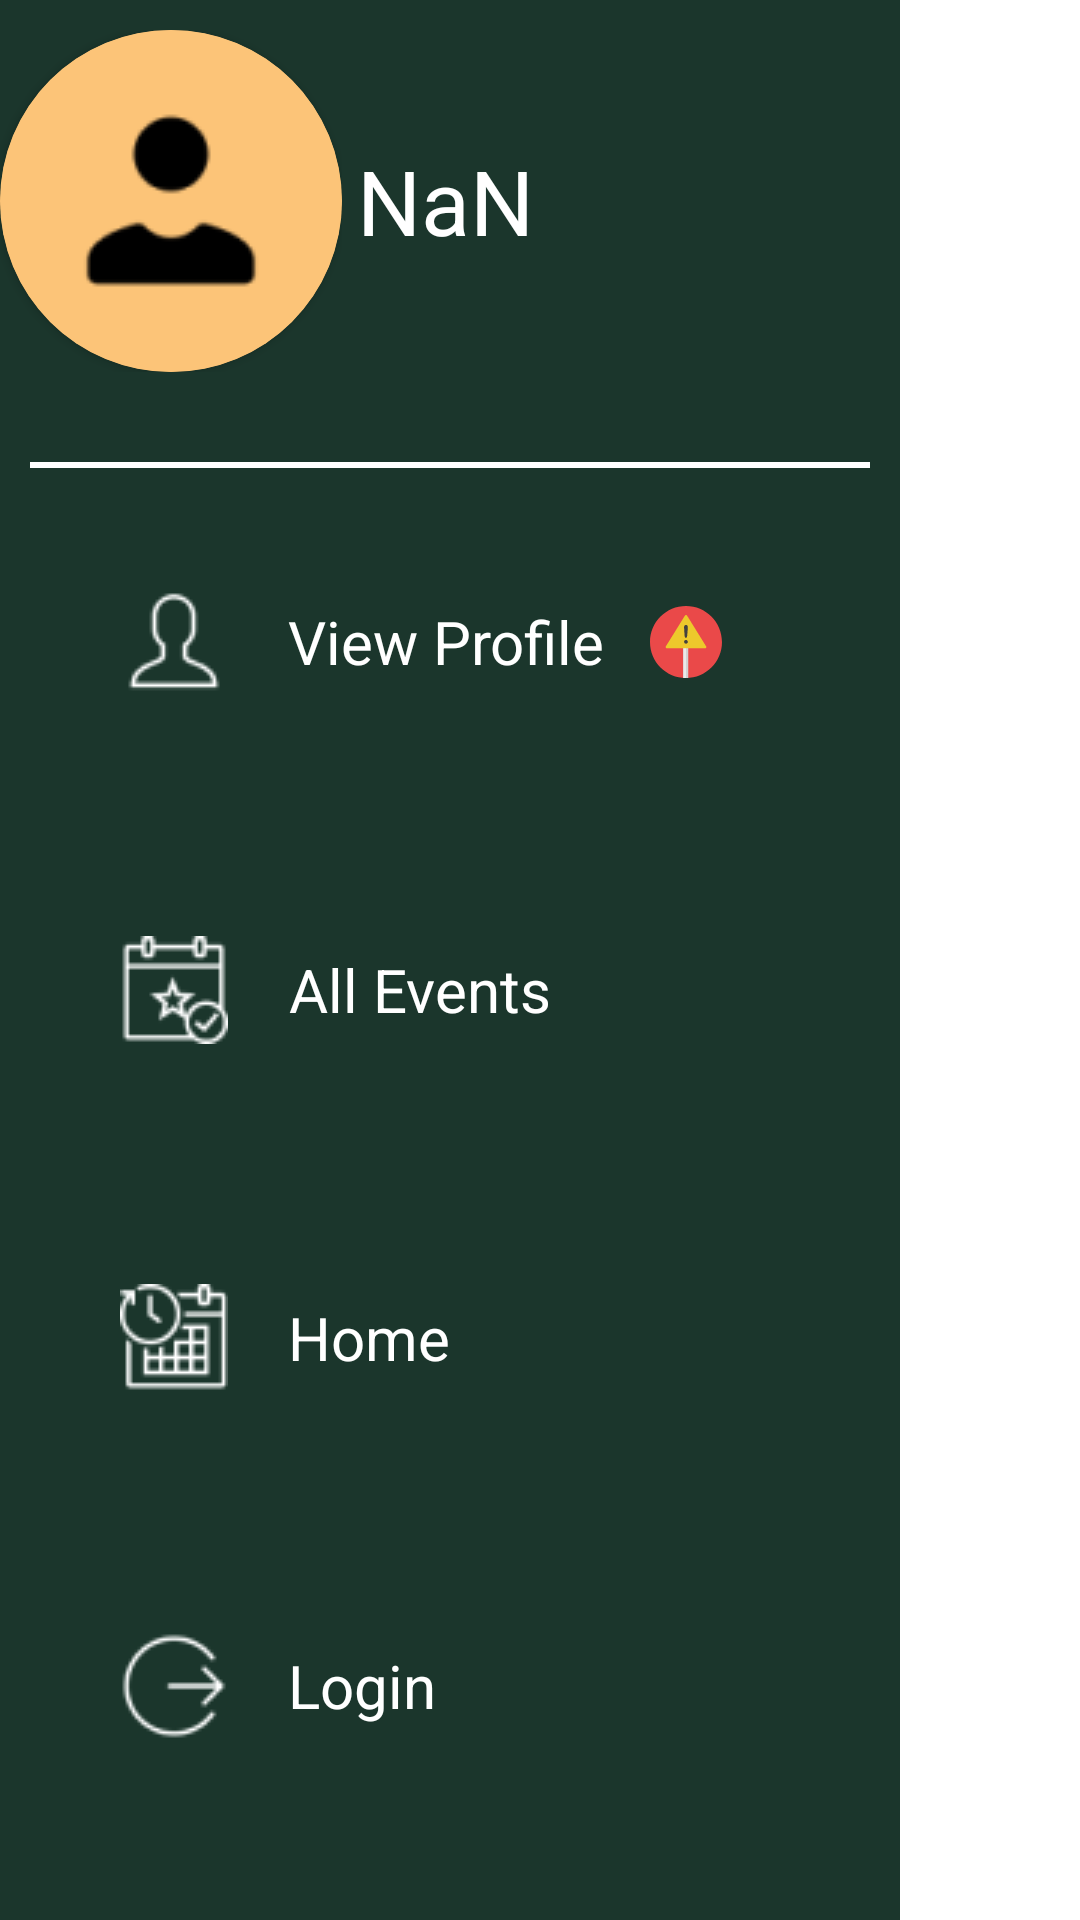

This screen was rendered from an Android layout file. Write that file and the resources it references.
<!-- AndroidManifest.xml: application theme Theme.BoT -->
<!-- res/layout/fragment_menu.xml -->
<?xml version="1.0" encoding="utf-8"?>
<androidx.constraintlayout.widget.ConstraintLayout xmlns:android="http://schemas.android.com/apk/res/android"
    xmlns:tools="http://schemas.android.com/tools"
    android:layout_width="match_parent"
    android:layout_height="match_parent"
    xmlns:app="http://schemas.android.com/apk/res-auto"
    tools:context=".fragments.dialog.Menu">


    <LinearLayout
        android:layout_width="300dp"
        android:layout_height="match_parent"
        android:orientation="vertical"
        tools:layout_editor_absoluteX="1dp"
        tools:layout_editor_absoluteY="1dp"
        app:layout_constraintLeft_toLeftOf="parent"
        app:layout_constraintTop_toTopOf="parent"
        app:layout_constraintBottom_toBottomOf="parent"
        android:background="#1B362C"
        android:gravity="center_horizontal">

        <LinearLayout
            android:layout_width="match_parent"
            android:layout_height="wrap_content"
            android:paddingTop="10dp"
            android:gravity="start">
            <androidx.constraintlayout.widget.ConstraintLayout
                android:layout_width="114dp"
                android:layout_height="114dp"
                android:background="@drawable/bigger_circle"
                android:id="@+id/menu_profile"
                >

                <android.support.v7.widget.CardView
                    android:layout_width="match_parent"
                    android:layout_height="match_parent"
                    android:backgroundTint="@color/yellow"
                    app:cardCornerRadius="60dp"
                    app:layout_constraintBottom_toBottomOf="parent"
                    app:layout_constraintEnd_toEndOf="parent"
                    app:layout_constraintStart_toStartOf="parent"
                    app:layout_constraintTop_toTopOf="parent">

                    <ImageView
                        android:id="@+id/imageView"
                        android:layout_width="wrap_content"
                        android:layout_height="wrap_content"
                        android:layout_gravity="center"
                        android:src="@drawable/profile" />

                </android.support.v7.widget.CardView>
            </androidx.constraintlayout.widget.ConstraintLayout>

            <TextView
                android:layout_width="wrap_content"
                android:layout_height="match_parent"
                android:text="@string/Nan_username"
                android:id = "@+id/menu_username"
                android:textColor="#ffffff"
                android:gravity="center"
                android:textSize="30sp"
                android:layout_marginStart="5dp"
                android:maxWidth="130dp"
                />

        </LinearLayout>

        <View
            android:layout_width="280dp"
            android:layout_height="2dp"
            android:background="#ffffff"
            android:layout_marginTop="30dp"
            android:layout_marginStart="0dp"/>

        <LinearLayout
            android:id="@+id/profile_button"
            android:layout_width="match_parent"
            android:layout_height="wrap_content"
            android:gravity="center_vertical"
            android:padding="40dp">

            <ImageView
                android:id="@+id/profile_image"
                android:layout_width="wrap_content"
                android:layout_height="wrap_content"
                android:src="@drawable/customer"
                app:layout_constraintBottom_toBottomOf="parent"
                app:layout_constraintEnd_toEndOf="parent"
                app:layout_constraintStart_toStartOf="parent"
                app:layout_constraintTop_toTopOf="parent" />

            <TextView
                android:layout_width="wrap_content"
                android:layout_height="match_parent"
                android:text="@string/view_profile"
                android:textColor="#ffffff"
                android:textSize="20sp"
                android:layout_marginStart="20dp"
                android:gravity="center"
                />

            <ImageView
                android:id="@+id/warning_image"
                android:layout_width="24dp"
                android:layout_height="24dp"
                android:src="@drawable/warning"
                android:layout_marginLeft="15dp"/>



        </LinearLayout>

        <LinearLayout
            android:id="@+id/events_button"
            android:layout_width="match_parent"
            android:layout_height="wrap_content"
            android:gravity="center_vertical"
            android:padding="40dp">

            <ImageView
                android:id="@+id/events_image"
                android:layout_width="wrap_content"
                android:layout_height="wrap_content"
                android:src="@drawable/accepted"
                app:layout_constraintBottom_toBottomOf="parent"
                app:layout_constraintEnd_toEndOf="parent"
                app:layout_constraintStart_toStartOf="parent"
                app:layout_constraintTop_toTopOf="parent" />

            <TextView
                android:layout_width="wrap_content"
                android:layout_height="match_parent"
                android:text="@string/all_events"
                android:textColor="#ffffff"
                android:textSize="20dp"
                android:layout_marginLeft="20dp"
                android:gravity="center"
                />


        </LinearLayout>

        <LinearLayout
            android:id="@+id/add_event_button"
            android:layout_width="match_parent"
            android:layout_height="wrap_content"
            android:gravity="center_vertical"
            android:padding="40dp">

            <ImageView
                android:id="@+id/add_event_image"
                android:layout_width="wrap_content"
                android:layout_height="wrap_content"
                android:src="@drawable/schedule"
                app:layout_constraintBottom_toBottomOf="parent"
                app:layout_constraintEnd_toEndOf="parent"
                app:layout_constraintStart_toStartOf="parent"
                app:layout_constraintTop_toTopOf="parent" />

            <TextView
                android:layout_width="wrap_content"
                android:layout_height="match_parent"
                android:text="@string/home"
                android:textColor="#ffffff"
                android:textSize="20sp"
                android:layout_marginStart="20dp"
                android:gravity="center"
                />


        </LinearLayout>

        <LinearLayout
            android:id="@+id/logout_button"
            android:layout_width="match_parent"
            android:layout_height="wrap_content"
            android:gravity="center_vertical"
            android:padding="40dp">

            <ImageView
                android:id="@+id/logout_image"
                android:layout_width="wrap_content"
                android:layout_height="wrap_content"
                android:src="@drawable/logout"
                app:layout_constraintBottom_toBottomOf="parent"
                app:layout_constraintEnd_toEndOf="parent"
                app:layout_constraintStart_toStartOf="parent"
                app:layout_constraintTop_toTopOf="parent" />

            <TextView
                android:layout_width="wrap_content"
                android:layout_height="match_parent"
                android:text="@string/login"
                android:textColor="#ffffff"
                android:id="@+id/logout"
                android:textSize="20sp"
                android:layout_marginStart="20dp"
                android:gravity="center"
                />


        </LinearLayout>
    </LinearLayout>


</androidx.constraintlayout.widget.ConstraintLayout>
<!-- resources referenced by this layout -->
<resources>
  <color name="yellow">#FCC478</color>
  <!-- drawable accepted: png bitmap (drawable, 1098 bytes) -->
  <!-- drawable bigger_circle (drawable) -->
  <?xml version="1.0" encoding="utf-8"?>
  <shape
      xmlns:android="http://schemas.android.com/apk/res/android"
      android:shape="oval">
  
      <solid
          android:color="@color/yellow"/>
  
      <size
          android:width="114dp"
          android:height="114dp"/>
  </shape>
  <!-- drawable customer: png bitmap (drawable, 697 bytes) -->
  <!-- drawable logout: png bitmap (drawable, 859 bytes) -->
  <!-- drawable profile: png bitmap (drawable, 1103 bytes) -->
  <!-- drawable schedule: png bitmap (drawable, 1108 bytes) -->
  <!-- drawable warning (drawable) -->
  <vector xmlns:android="http://schemas.android.com/apk/res/android"
      android:width="800dp"
      android:height="800dp"
      android:viewportWidth="496.16"
      android:viewportHeight="496.16">
    <path
        android:pathData="M248.08,0C111.07,0 0,111.06 0,248.08c0,137.01 111.07,248.08 248.07,248.08c137.01,0 248.08,-111.07 248.08,-248.08C496.16,111.06 385.09,0 248.08,0z"
        android:fillColor="#EA4949"/>
    <path
        android:pathData="M229.79,246.88v248.61c6.04,0.44 12.14,0.67 18.29,0.67c5.37,0 10.7,-0.19 15.98,-0.53V246.88H229.79z"
        android:fillColor="#D3D3D3"/>
    <path
        android:pathData="M229.79,246.88v248.61c6.04,0.44 12.14,0.67 18.29,0.67V246.88H229.79z"
        android:fillColor="#EAEAEA"/>
    <path
        android:pathData="M386.65,277.84L255.2,65.97c-1.53,-2.47 -4.23,-3.97 -7.13,-3.97c-2.91,0 -5.6,1.5 -7.14,3.97L109.11,278.42c-1.61,2.59 -1.69,5.85 -0.2,8.51c1.48,2.66 4.29,4.31 7.34,4.31h263.67c4.64,0 8.4,-3.76 8.4,-8.4C388.31,280.97 387.7,279.24 386.65,277.84z"
        android:fillColor="#EDC92C"/>
    <path
        android:pathData="M238.34,203.63c0.51,5.28 1.36,9.21 2.56,11.79c1.19,2.59 3.32,3.87 6.38,3.87c3,0 5.16,-1.33 6.47,-4c1.31,-2.67 2.16,-6.5 2.56,-11.5l3.66,-41.97c0.39,-3.85 0.59,-7.66 0.59,-11.41c0,-6.35 -0.83,-11.22 -2.47,-14.6c-1.64,-3.38 -4.91,-5.06 -9.79,-5.06c-4.03,0 -7.28,1.31 -9.75,3.96c-2.46,2.64 -3.7,6.31 -3.7,11.02c0,3.46 0.25,9.17 0.76,17.11L238.34,203.63zM247.62,234.19c-3.58,0 -6.6,1.23 -9.07,3.7c-2.46,2.47 -3.7,5.47 -3.7,8.99c0,4.03 1.29,7.17 3.87,9.41c2.58,2.24 5.6,3.36 9.07,3.36c3.41,0 6.38,-1.13 8.94,-3.4c2.56,-2.27 3.83,-5.39 3.83,-9.36c0,-3.52 -1.26,-6.52 -3.79,-8.99C254.24,235.42 251.19,234.19 247.62,234.19z"
        android:fillColor="#42413F"/>
  </vector>
  <string name="Nan_username">NaN</string>
  <string name="all_events">All Events</string>
  <string name="home">Home</string>
  <string name="login">Login</string>
  <string name="view_profile">View Profile</string>
  <style name="Theme.BoT" parent="Theme.MaterialComponents.DayNight.NoActionBar">
          
          <item name="colorPrimary">@color/green__</item>
          <item name="colorPrimaryVariant">@color/black_transparent</item>
          <item name="colorOnPrimary">@color/white</item>
          
          <item name="colorSecondary">@color/yellow</item>
          <item name="colorSecondaryVariant">@color/teal_700</item>
          <item name="colorOnSecondary">@color/black</item>
          
          <item name="android:statusBarColor">?attr/colorPrimaryVariant</item>
          
          <item name="android:windowIsTranslucent">true</item>
      </style>
  <color name="green__">#A4083305</color>
  <color name="black_transparent">#B2837C7A</color>
  <color name="white">#FFFFFFFF</color>
  <color name="teal_700">#A9023939</color>
  <color name="black">#FF000000</color>
</resources>
